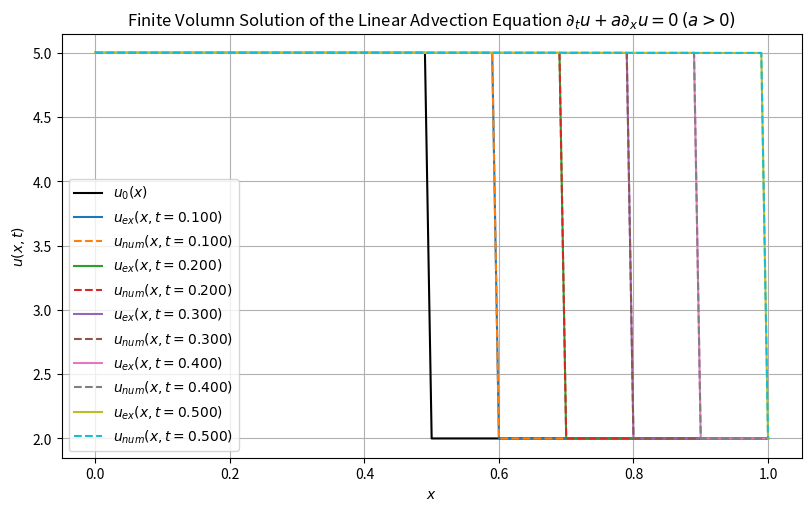

The script that saved this image:
# Solve the linear advection equation d_t u + a d_x u = 0 (a>0) in [x0,x1] using Godunov method
# Initial conditions:
# 	(a) Riemann problem u0(x) = ul,  x < x_mid; ur,  x >=x_mid
# 	(b) traveling wave u0(x) = sin(2*pi*x/Lx)
# Boundary condition: specify upwind boundary value u(x0,t) for t>0

import numpy as np
import matplotlib.pyplot as plt

#                                 CV_k
#          x0                   |<--->|                    x1
# ---|-----|-----|-----|-----|-----|-----|-----|-----|-----|---> x
#   x_-1  x_0   x_1   ...  x_k-1  x_k  x_k+1  ...  x_Nx-1 x_Nx   <= grid points
#         u[0]                                            u[Nx]  <= Python index
#    ^
#  ghost point (a>0)

# === discretisation ===
Lx = 1 # length of the interval
x0 = 0 # x in [x0,x1]
x1 = x0+Lx
Nx = 100 # total number of CVs: Nx+1, ghost CV at x=x_{-1}
dx = Lx/Nx # uniform grid
x_k=np.linspace(x0,x1,num=Nx+1) # grid points, k=0,1,...,Nx

a = 1.0
Tend = 0.5
CFL = 1.0 # in [0,1]
dt = CFL*(dx/a) # time step

# === setting initial condition ===
IC = "a"

if IC == "a":
	u0_l=5
	u0_r=2
	x_mid=(x0+x1)*0.5-1e-8 # shift a bit to avoid the ambiguity at the discontinous point
	u0 = np.where(x_k < x_mid, u0_l, u0_r) # straightforward
	#u0 = u0_l*np.heaviside(x_mid-x_k,0) + u0_r*np.heaviside(x_k-x_mid,1) # tricky at x=x_mid, not recommended
elif IC == "b":
	u0 = np.sin(2*np.pi*x_k/Lx)

# plot IC
fig, ax = plt.subplots(figsize=(8, 5), layout='constrained')
ax.plot(x_k, u0, c='k', label=r'$u_0(x)$')


t = 0.0 # start time
u_ = u0.copy() # U_k^{n-1}
u = u0.copy()  # U_k^{n}

step = 0
output_dt = 0.1
output_freq = int(output_dt/dt)

# === time marching ===
while t < Tend-0.5*dt:
	# upwind boundary condition: specify inflow at x=x0
	if IC=="a":
		u[0]=u0_l
	elif IC=="b":
		u[0]=np.sin(2*np.pi*x0/Lx-(2*np.pi*a/Lx)*(t+dt))

	for k in range(1,Nx+1):
		# Godunov Flux when a>0
		F_r = a*u_[k]    # F(U_{k},U_{k+1})
		F_l = a*u_[k-1]  # F(U_{k-1},U_{k})
		# update solution using Godunov method
		u[k]=u_[k]- (dt/dx)*(F_r-F_l)
	step += 1
	t += dt
	u_ = u.copy()

	# plot intermediate results
	if step % output_freq == 0:
		print("t=",t)
		if IC=="a":
			#ut = u0_l*np.heaviside(x_mid-(x_k-a*t),0) + u0_r*np.heaviside((x_k-a*t)-x_mid,1) ! tricky at x=x_mid+a*t
			ut = np.where(x_k-a*t < x_mid, u0_l, u0_r)
		elif IC=="b":
			ut = np.sin(2*np.pi*x_k/Lx-(2*np.pi*a/Lx)*t)
		ax.plot(x_k, ut, label=fr'$u_{{ex}}(x,t={t:.3f})$')
		ax.plot(x_k, u, ls='--', label=fr'$u_{{num}}(x,t={t:.3f})$')

ax.set_title(r'Finite Volumn Solution of the Linear Advection Equation $\partial_t u + a \partial_x u = 0 \, (a > 0)$')
ax.set_xlabel(r'$x$')
ax.set_ylabel(r'$u(x,t)$')
ax.grid()
#ax.set_title("")
ax.legend()          
plt.show()   


